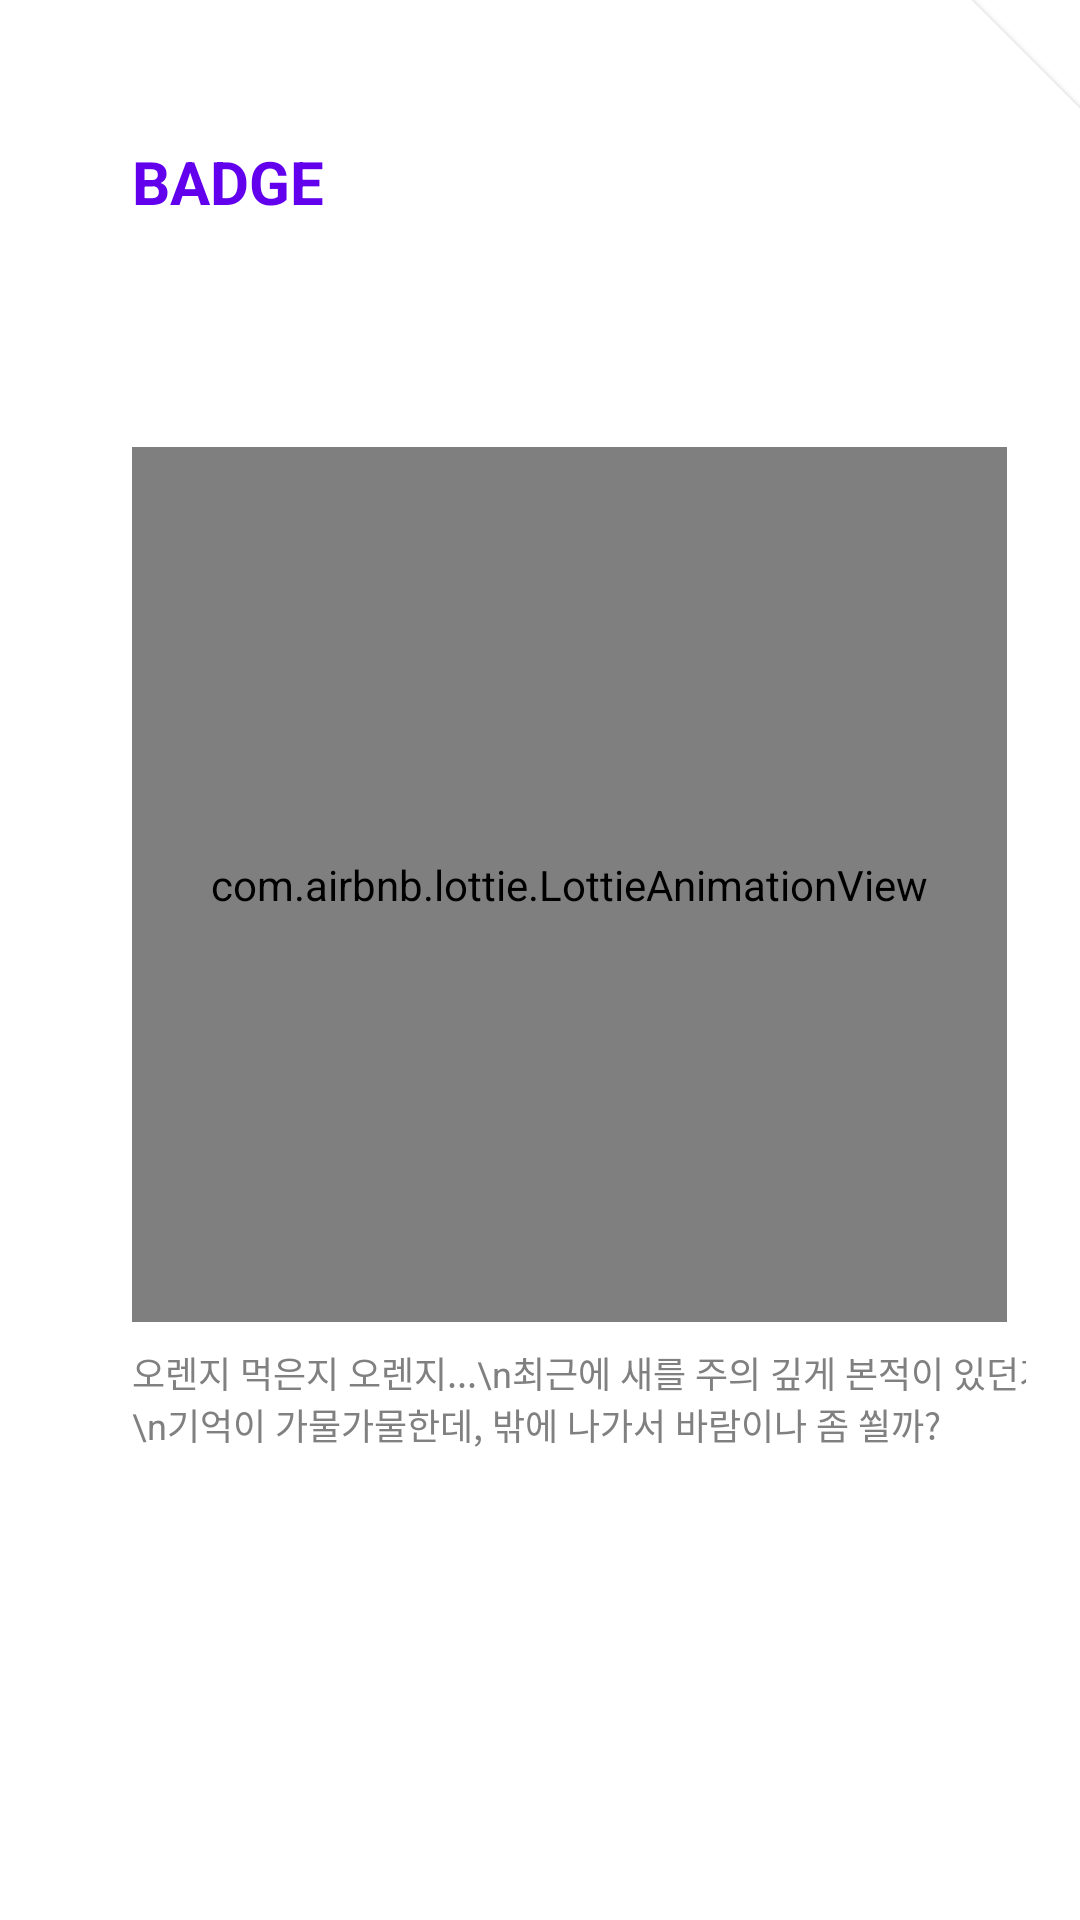

Reconstruct the res/layout file that produces this screen, plus the resources it refers to.
<!-- AndroidManifest.xml: application theme AppTheme -->
<!-- res/layout/fragment_completed_stage.xml -->
<?xml version="1.0" encoding="utf-8"?>
<layout xmlns:android="http://schemas.android.com/apk/res/android"
    xmlns:app="http://schemas.android.com/apk/res-auto"
    xmlns:tools="http://schemas.android.com/tools">

    <com.google.android.material.card.MaterialCardView
        android:id="@+id/bottom_drawer"
        style="@style/BaseBottomSheetDialog"
        android:layout_width="match_parent"
        android:layout_height="match_parent"
        app:behavior_hideable="true"
        app:shapeAppearanceOverlay="@style/SelectContainerStyle">

        <androidx.constraintlayout.widget.ConstraintLayout
            android:layout_width="match_parent"
            android:layout_height="match_parent">

            <com.google.android.material.textview.MaterialTextView
                android:id="@+id/tv_badge_title"
                android:layout_width="wrap_content"
                android:layout_height="wrap_content"
                android:fontFamily="sans-serif"
                android:text="@string/title_badge"
                android:textColor="@color/colorPrimary"
                android:textSize="@dimen/material_text_headline2"
                android:textStyle="bold"
                app:layout_constraintBottom_toBottomOf="parent"
                app:layout_constraintHorizontal_bias="0.1"
                app:layout_constraintLeft_toLeftOf="parent"
                app:layout_constraintRight_toRightOf="parent"
                app:layout_constraintTop_toTopOf="parent"
                app:layout_constraintVertical_bias="0.05" />

            <com.google.android.material.textview.MaterialTextView
                android:id="@+id/tv_badge_content"
                android:layout_width="wrap_content"
                android:layout_height="wrap_content"
                android:layout_marginTop="@dimen/item_badge_content_top_margin"
                android:lineSpacingExtra="4dp"
                android:textColor="?android:textColorPrimary"
                android:textSize="@dimen/material_text_headline2"
                app:layout_constraintLeft_toLeftOf="@id/tv_badge_title"
                app:layout_constraintTop_toBottomOf="@id/tv_badge_title"
                tools:text="당신은 1번째 미션으로\n뱃지를 획득했습니다" />

            <androidx.appcompat.widget.AppCompatImageView
                android:id="@+id/iv_badge"
                android:layout_width="0dp"
                android:layout_height="0dp"
                app:layout_constraintDimensionRatio="H,1:1"
                app:layout_constraintRight_toRightOf="@id/guideline_badge_view_end"
                app:layout_constraintTop_toTopOf="parent"
                app:layout_constraintBottom_toBottomOf="parent"
                app:layout_constraintWidth_percent="0.25"
                app:layout_constraintVertical_bias="0.01"
                tools:src="@drawable/orange" />

            <androidx.constraintlayout.widget.Guideline
                android:id="@+id/guideline_badge_view_end"
                android:layout_width="wrap_content"
                android:layout_height="wrap_content"
                android:orientation="vertical"
                app:layout_constraintGuide_percent="0.98" />

            <com.airbnb.lottie.LottieAnimationView
                android:id="@+id/lottie_view_congratulate"
                android:layout_width="0dp"
                android:layout_height="0dp"
                android:layout_marginTop="@dimen/completed_stage_margin_top"
                app:layout_constraintDimensionRatio="H,1:1"
                app:layout_constraintHorizontal_bias="0.0"
                app:layout_constraintLeft_toLeftOf="@id/tv_badge_title"
                app:layout_constraintRight_toRightOf="@id/guideline_badge_view_end"
                app:layout_constraintTop_toBottomOf="@id/tv_badge_content"
                app:layout_constraintVertical_bias="0.0"
                app:lottie_autoPlay="true"
                app:lottie_fileName="congratulate.json"
                app:lottie_loop="true" />

            <androidx.fragment.app.FragmentContainerView
                android:id="@+id/fragment_container_share"
                android:layout_width="0dp"
                android:layout_height="0dp"
                android:layout_marginTop="@dimen/completed_stage_margin_top"
                tools:layout="@layout/fragment_share_camera"
                app:layout_constraintDimensionRatio="H,1:1"
                app:layout_constraintHorizontal_bias="0.0"
                app:layout_constraintLeft_toLeftOf="@id/tv_badge_title"
                app:layout_constraintRight_toRightOf="@id/guideline_badge_view_end"
                app:layout_constraintTop_toBottomOf="@id/tv_badge_content"
                app:layout_constraintVertical_bias="0.0" />

            <TextView
                android:id="@+id/tv_congratulate_content"
                android:layout_width="wrap_content"
                android:layout_height="wrap_content"
                android:layout_marginTop="8dp"
                android:visibility="visible"
                android:text="오렌지 먹은지 오렌지...\n최근에 새를 주의 깊게 본적이 있던가..?\n기억이 가물가물한데, 밖에 나가서 바람이나 좀 쐴까?"
                android:textSize="@dimen/material_text_caption"
                android:textColor="@android:color/tertiary_text_light"
                app:layout_constraintLeft_toLeftOf="@id/tv_badge_title"
                app:layout_constraintTop_toBottomOf="@id/fragment_container_share"/>

            <TextView
                android:id="@+id/tv_congratulate_title"
                android:layout_width="wrap_content"
                android:layout_height="wrap_content"
                android:layout_marginTop="16dp"
                android:textColor="@color/colorPrimary"
                android:textSize="@dimen/material_text_subhead"
                app:layout_constraintLeft_toLeftOf="@id/tv_badge_title"
                app:layout_constraintRight_toRightOf="@id/guideline_badge_view_end"
                app:layout_constraintTop_toBottomOf="@id/tv_congratulate_content" />

        </androidx.constraintlayout.widget.ConstraintLayout>
    </com.google.android.material.card.MaterialCardView>
</layout>
<!-- res/layout/fragment_share_camera.xml (included above) -->
<?xml version="1.0" encoding="utf-8"?>
<layout
    xmlns:android="http://schemas.android.com/apk/res/android"
    xmlns:app="http://schemas.android.com/apk/res-auto"
    xmlns:tools="http://schemas.android.com/tools">
    <data>
        <variable
            name="viewModel"
            type="com.hbs.burnout.ui.share.ShareViewModel" />
    </data>

    <androidx.constraintlayout.widget.ConstraintLayout
        android:layout_width="match_parent"
        android:layout_height="match_parent"
        android:paddingTop="16dp"
        android:paddingBottom="12dp">

        <ImageView
            android:id="@+id/share_image"
            android:layout_width="match_parent"
            android:layout_height="0dp"
            android:background="@drawable/bg_img_rounded"
            android:scaleType="centerCrop"
            tools:src="@drawable/gamjatwigim"
            android:layout_marginLeft="24dp"
            android:layout_marginRight="24dp"
            app:layout_constraintVertical_chainStyle="packed"
            app:layout_constraintDimensionRatio="H, 1:0.85"
            app:layout_constraintBottom_toTopOf="@id/share_content"
            app:layout_constraintLeft_toLeftOf="parent"
            app:layout_constraintRight_toRightOf="parent"
            app:layout_constraintTop_toTopOf="parent" />

        <TextView
            android:id="@+id/share_content"
            android:layout_width="0dp"
            android:layout_height="wrap_content"
            android:layout_marginTop="16dp"
            android:gravity="center"
            android:text="@{viewModel.shareData.content}"
            android:textColor="?android:textColorPrimary"
            android:textSize="@dimen/material_text_subhead"
            app:layout_constraintVertical_chainStyle="packed"
            app:layout_constraintLeft_toLeftOf="@id/share_image"
            app:layout_constraintRight_toRightOf="@id/share_image"
            app:layout_constraintTop_toBottomOf="@id/share_image"
            app:layout_constraintBottom_toTopOf="@id/progress_list"
            tools:text="와우~ 맛있는 달콤한 마카롱~!\n사진만 봐도 너무 침이 고여요!" />

        <androidx.recyclerview.widget.RecyclerView
            android:id="@+id/progress_list"
            android:layout_width="0dp"
            android:layout_height="wrap_content"
            android:orientation="vertical"
            android:padding="16dp"
            app:layoutManager="androidx.recyclerview.widget.LinearLayoutManager"
            app:layout_constraintVertical_chainStyle="packed"
            app:layout_constraintTop_toBottomOf="@id/share_content"
            app:layout_constraintBottom_toBottomOf="parent"
            app:layout_constraintRight_toRightOf="@id/share_content"
            app:layout_constraintLeft_toLeftOf="@id/share_content"
            tools:listitem="@layout/item_share_progress"
            tools:itemCount="3"/>
    </androidx.constraintlayout.widget.ConstraintLayout>
</layout>
<!-- res/layout/item_share_progress.xml (included above) -->
<?xml version="1.0" encoding="utf-8"?>
<layout xmlns:tools="http://schemas.android.com/tools"
    xmlns:app="http://schemas.android.com/apk/res-auto"
    xmlns:android="http://schemas.android.com/apk/res/android">

    <data>
        <variable
            name="data"
            type="com.hbs.burnout.model.ShareResult.Result" />
    </data>

    <androidx.constraintlayout.widget.ConstraintLayout
        android:layout_width="match_parent"
        android:layout_height="wrap_content"
        android:layout_marginBottom="8dp">
        <ProgressBar
            android:id="@+id/progressBar"
            android:layout_width="match_parent"
            android:layout_height="12dp"
            android:progress="@{data.progress}"
            android:progressDrawable="@drawable/bg_progress_share"
            style="@style/Widget.AppCompat.ProgressBar.Horizontal"
            android:layout_marginRight="16dp"
            android:layout_marginLeft="16dp"
            app:layout_constraintLeft_toLeftOf="parent"
            app:layout_constraintTop_toTopOf="parent"
            tools:progress="50"/>

        <View
            android:id="@+id/point_color"
            android:layout_width="8dp"
            android:layout_height="8dp"
            android:background="@drawable/bg_circle"
            app:layout_constraintLeft_toLeftOf="@id/progressBar"
            app:layout_constraintTop_toTopOf="@id/progress_text"
            app:layout_constraintBottom_toBottomOf="@id/progress_text"/>

        <TextView
            android:id="@+id/progress_text"
            android:layout_width="wrap_content"
            android:layout_height="wrap_content"
            android:text="@{data.title}"
            android:textSize="@dimen/material_text_caption"
            android:textColor="?android:textColorPrimary"
            android:layout_marginTop="8dp"
            android:layout_marginLeft="8dp"
            app:layout_constraintLeft_toRightOf="@id/point_color"
            app:layout_constraintTop_toBottomOf="@id/progressBar"
            tools:text="포챠펭"/>
    </androidx.constraintlayout.widget.ConstraintLayout>
</layout>
<!-- resources referenced by this layout -->
<resources>
  <color name="colorPrimary">#6200EE</color>
  <dimen name="completed_stage_margin_top">24dp</dimen>
  <dimen name="item_badge_content_top_margin">24dp</dimen>
  <dimen name="material_text_caption">12sp</dimen>
  <dimen name="material_text_headline2">20sp</dimen>
  <dimen name="material_text_subhead">16sp</dimen>
  <!-- drawable bg_circle (drawable) -->
  <?xml version="1.0" encoding="utf-8"?>
  <shape xmlns:android="http://schemas.android.com/apk/res/android"
      android:shape="oval">
      <solid android:color="@color/color_progress_0"/>
  </shape>
  <!-- drawable bg_progress_share (drawable) -->
  <?xml version="1.0" encoding="utf-8"?>
  <layer-list xmlns:android="http://schemas.android.com/apk/res/android">
  
      <item android:id="@android:id/background">
          <shape>
              <corners android:radius="5dp" />
              <solid android:color="@color/color_progress_bg" />
          </shape>
      </item>
  
      <item android:id="@android:id/progress">
          <scale android:scaleWidth="100%" android:useIntrinsicSizeAsMinimum="false">
              <shape>
                  <corners android:radius="5dp" />
                  <solid android:color="@color/color_progress_0" />
              </shape>
          </scale>
      </item>
  </layer-list>
  <!-- drawable gamjatwigim: png bitmap (drawable, 164142 bytes) -->
  <!-- drawable orange: webp bitmap (drawable, 6960 bytes) -->
  <string name="title_badge">BADGE</string>
  <style name="BaseBottomSheetDialog" parent="Theme.MaterialComponents.BottomSheetDialog">
          
          <item name="android:windowIsTranslucent">true</item>
          <item name="android:windowContentOverlay">@null</item>
          <item name="android:colorBackground">@android:color/transparent</item>
          <item name="android:backgroundDimEnabled">true</item>
          <item name="android:backgroundDimAmount">0.3</item>
          <item name="android:windowFrame">@null</item>
          <item name="android:windowIsFloating">true</item>
          <item name="bottomSheetStyle">@style/CustomBottomSheetStyle</item>
      </style>
  <style name="SelectContainerStyle" parent="ShapeAppearance.Shrine.LargeComponent">
          <item name="cornerSizeTopLeft">0dp</item>
          <item name="cornerSizeBottomRight">0dp</item>
          <item name="cornerSizeBottomLeft">0dp</item>
      </style>
  <style name="AppTheme" parent="Theme.MaterialComponents.Light.NoActionBar">
          
          <item name="colorPrimary">@color/colorPrimary</item>
          <item name="colorPrimaryDark">@color/colorPrimaryDark</item>
          <item name="colorAccent">@color/colorAccent</item>
      </style>
  <color name="color_progress_0">#ff7473</color>
  <color name="color_progress_bg">#F6F6F6</color>
  <style name="CustomBottomSheetStyle" parent="Widget.Design.BottomSheet.Modal">
          <item name="android:background">@android:color/transparent</item>
      </style>
  <style name="ShapeAppearance.Shrine.LargeComponent" parent="ShapeAppearance.MaterialComponents.LargeComponent">
          <item name="cornerFamily">cut</item>
          <item name="cornerSize">36dp</item>
      </style>
  <color name="colorPrimaryDark">#2A2E43</color>
  <color name="colorAccent">#FFB902</color>
</resources>
